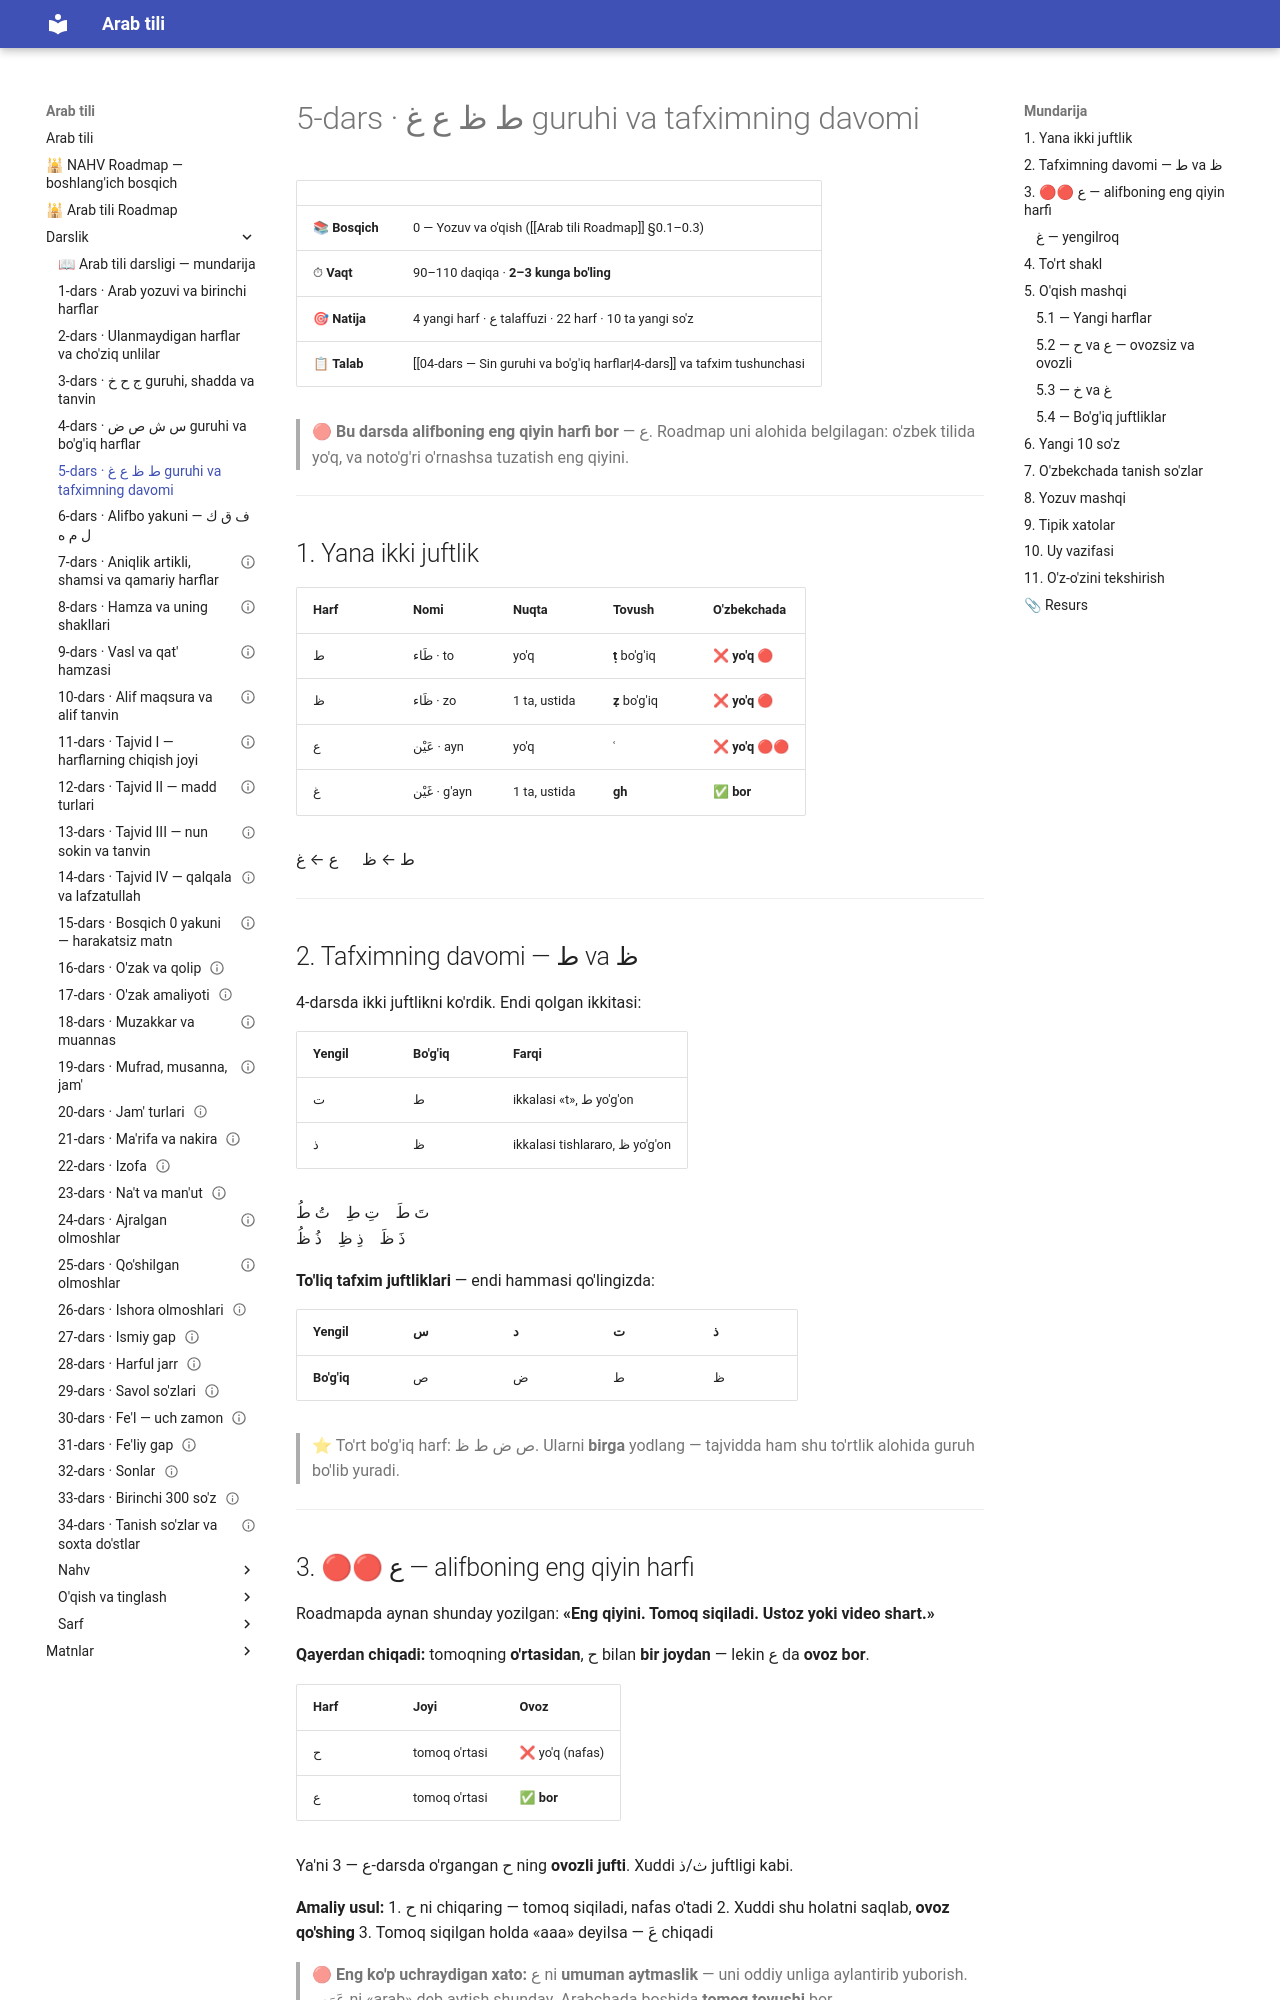

repository: AbdullohFlutterDeveloper/arab-tili-sayt · page: Darslik/05-dars — Ayn guruhi va tafximning davomi/index.html · generator: mkdocs

---
cssclasses:
  - arabcha
---

# 5-dars · <span class="ar">ط ظ ع غ</span> guruhi va tafximning davomi

| | |
|---|---|
| 📚 **Bosqich** | 0 — Yozuv va o'qish ([[Arab tili Roadmap]] §0.1–0.3) |
| ⏱ **Vaqt** | 90–110 daqiqa · **2–3 kunga bo'ling** |
| 🎯 **Natija** | 4 yangi harf · <span class="ar">ع</span> talaffuzi · 22 harf · 10 ta yangi so'z |
| 📋 **Talab** | [[04-dars — Sin guruhi va bo'g'iq harflar\|4-dars]] va tafxim tushunchasi |

> 🔴 **Bu darsda alifboning eng qiyin harfi bor** — <span class="ar">ع</span>. Roadmap uni alohida belgilagan: o'zbek tilida yo'q, va noto'g'ri o'rnashsa tuzatish eng qiyini.

---

## 1. Yana ikki juftlik

| Harf | Nomi | Nuqta | Tovush | O'zbekchada |
|---|---|---|---|---|
| <span class="ar">ط</span> | <span class="ar">طَاء</span> · to | yo'q | **ṭ** bo'g'iq | ❌ **yo'q** 🔴 |
| <span class="ar">ظ</span> | <span class="ar">ظَاء</span> · zo | 1 ta, ustida | **ẓ** bo'g'iq | ❌ **yo'q** 🔴 |
| <span class="ar">ع</span> | <span class="ar">عَيْن</span> · ayn | yo'q | **ʿ** | ❌ **yo'q** 🔴🔴 |
| <span class="ar">غ</span> | <span class="ar">غَيْن</span> · g'ayn | 1 ta, ustida | **gh** | ✅ **bor** |

<div class="ar-blok">ط ← ظ &nbsp;&nbsp;&nbsp;&nbsp; ع ← غ</div>

---

## 2. Tafximning davomi — <span class="ar">ط</span> va <span class="ar">ظ</span>

4-darsda ikki juftlikni ko'rdik. Endi qolgan ikkitasi:

| Yengil | Bo'g'iq | Farqi |
|---|---|---|
| <span class="ar">ت</span> | <span class="ar">ط</span> | ikkalasi «t», <span class="ar">ط</span> yo'g'on |
| <span class="ar">ذ</span> | <span class="ar">ظ</span> | ikkalasi tishlararo, <span class="ar">ظ</span> yo'g'on |

<div class="ar-blok">تَ طَ &nbsp;&nbsp; تِ طِ &nbsp;&nbsp; تُ طُ</div>

<div class="ar-blok">ذَ ظَ &nbsp;&nbsp; ذِ ظِ &nbsp;&nbsp; ذُ ظُ</div>

**To'liq tafxim juftliklari** — endi hammasi qo'lingizda:

| Yengil | <span class="ar">س</span> | <span class="ar">د</span> | <span class="ar">ت</span> | <span class="ar">ذ</span> |
|---|---|---|---|---|
| **Bo'g'iq** | <span class="ar">ص</span> | <span class="ar">ض</span> | <span class="ar">ط</span> | <span class="ar">ظ</span> |

> ⭐ To'rt bo'g'iq harf: <span class="ar">ص ض ط ظ</span>. Ularni **birga** yodlang — tajvidda ham shu to'rtlik alohida guruh bo'lib yuradi.

---
